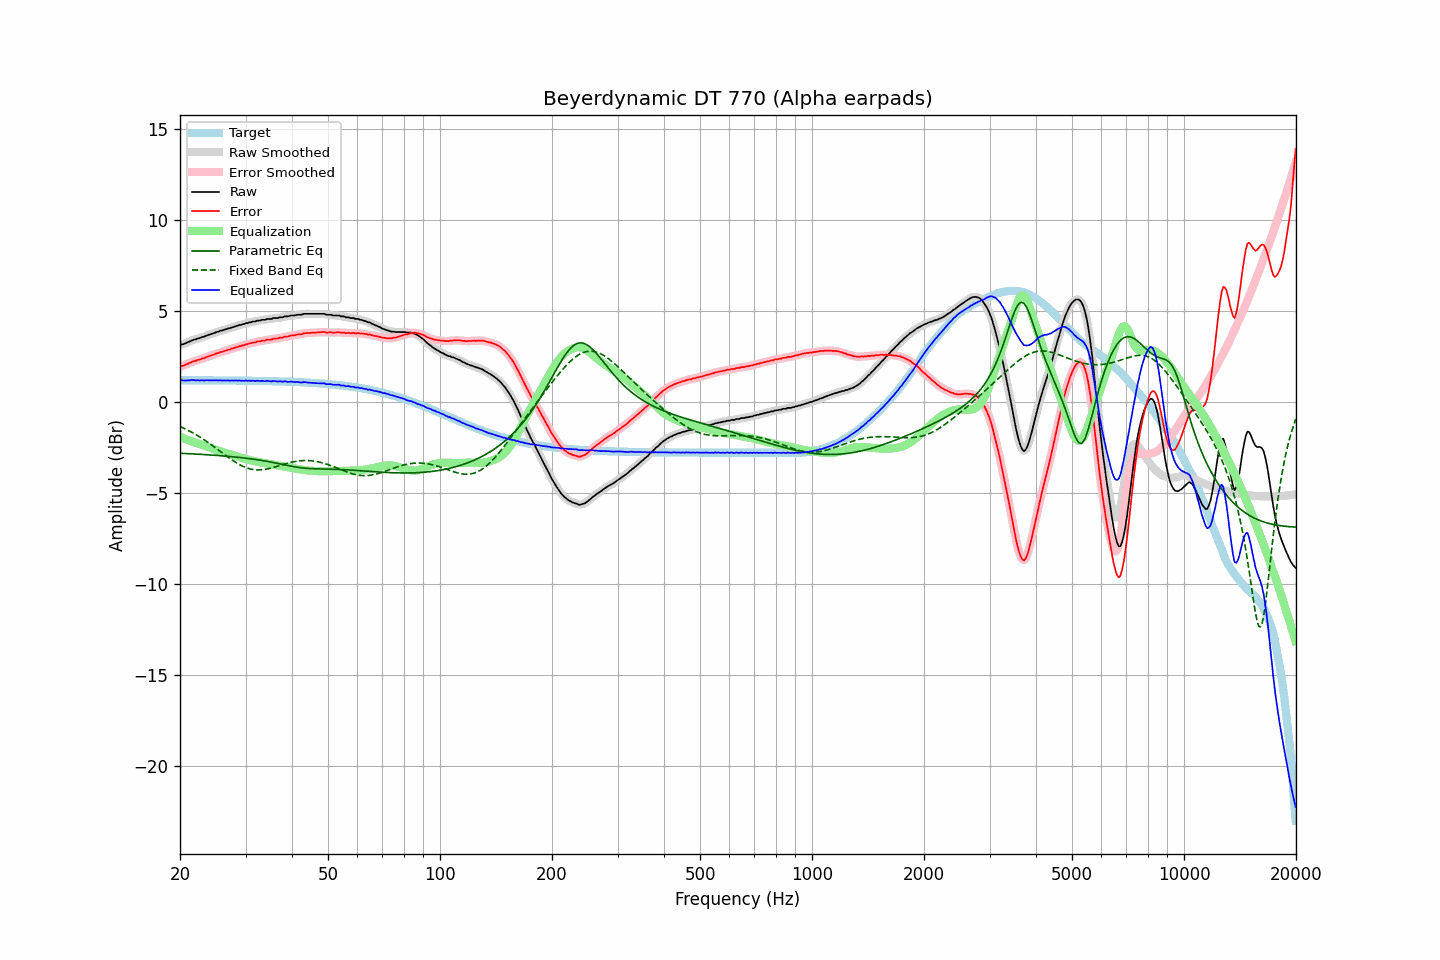

Values plotted in this chart, from the file beside it:
frequency, raw, error, smoothed, error_smoothed, equalization, parametric_eq, fixed_band_eq, equalized_raw, equalized_smoothed, target
20.00, 3.12, 1.94, 3.12, 1.94, -1.92, -2.83, -1.36, 1.20, 1.20, 1.19
20.20, 3.15, 1.97, 3.15, 1.96, -1.96, -2.83, -1.40, 1.19, 1.19, 1.19
20.40, 3.16, 1.98, 3.17, 1.99, -2.00, -2.84, -1.44, 1.17, 1.18, 1.18
20.61, 3.20, 2.02, 3.21, 2.02, -2.03, -2.84, -1.48, 1.17, 1.17, 1.18
20.81, 3.24, 2.06, 3.24, 2.06, -2.07, -2.85, -1.52, 1.18, 1.17, 1.18
21.02, 3.28, 2.10, 3.28, 2.10, -2.10, -2.85, -1.57, 1.18, 1.18, 1.18
21.23, 3.31, 2.13, 3.32, 2.14, -2.14, -2.85, -1.61, 1.18, 1.19, 1.18
21.44, 3.36, 2.18, 3.36, 2.18, -2.17, -2.86, -1.66, 1.20, 1.19, 1.18
21.66, 3.39, 2.21, 3.39, 2.21, -2.20, -2.86, -1.71, 1.19, 1.19, 1.18
21.87, 3.42, 2.24, 3.42, 2.24, -2.23, -2.87, -1.76, 1.19, 1.19, 1.18
22.09, 3.43, 2.25, 3.45, 2.26, -2.26, -2.87, -1.81, 1.17, 1.18, 1.18
22.31, 3.48, 2.30, 3.47, 2.29, -2.29, -2.88, -1.86, 1.19, 1.18, 1.18
22.54, 3.49, 2.31, 3.50, 2.32, -2.32, -2.88, -1.92, 1.17, 1.18, 1.18
22.76, 3.52, 2.34, 3.53, 2.35, -2.35, -2.89, -1.97, 1.17, 1.18, 1.18
22.99, 3.56, 2.38, 3.55, 2.37, -2.38, -2.89, -2.03, 1.19, 1.17, 1.18
23.22, 3.57, 2.39, 3.59, 2.41, -2.41, -2.90, -2.09, 1.17, 1.18, 1.18
23.45, 3.62, 2.44, 3.62, 2.44, -2.44, -2.91, -2.14, 1.18, 1.18, 1.18
23.69, 3.65, 2.47, 3.65, 2.47, -2.47, -2.91, -2.21, 1.18, 1.18, 1.18
23.92, 3.68, 2.51, 3.69, 2.51, -2.50, -2.92, -2.27, 1.18, 1.18, 1.18
24.16, 3.71, 2.54, 3.71, 2.54, -2.54, -2.92, -2.33, 1.18, 1.18, 1.18
24.40, 3.74, 2.57, 3.74, 2.57, -2.57, -2.93, -2.39, 1.18, 1.18, 1.18
24.65, 3.77, 2.60, 3.78, 2.60, -2.60, -2.94, -2.46, 1.17, 1.18, 1.18
24.89, 3.80, 2.63, 3.80, 2.63, -2.63, -2.94, -2.52, 1.17, 1.17, 1.18
25.14, 3.84, 2.67, 3.84, 2.66, -2.66, -2.95, -2.59, 1.18, 1.18, 1.18
25.39, 3.85, 2.68, 3.87, 2.69, -2.69, -2.96, -2.65, 1.17, 1.18, 1.17
25.65, 3.90, 2.73, 3.89, 2.72, -2.72, -2.96, -2.72, 1.19, 1.18, 1.17
25.91, 3.91, 2.74, 3.92, 2.75, -2.75, -2.97, -2.79, 1.17, 1.17, 1.17
26.16, 3.94, 2.77, 3.95, 2.77, -2.77, -2.98, -2.85, 1.17, 1.17, 1.17
26.43, 3.97, 2.80, 3.97, 2.80, -2.80, -2.98, -2.92, 1.17, 1.17, 1.17
26.69, 3.99, 2.82, 4.00, 2.83, -2.83, -2.99, -2.98, 1.17, 1.17, 1.17
26.96, 4.03, 2.86, 4.03, 2.85, -2.85, -3.00, -3.05, 1.18, 1.17, 1.17
27.23, 4.04, 2.87, 4.05, 2.88, -2.88, -3.01, -3.11, 1.16, 1.17, 1.17
27.50, 4.08, 2.91, 4.08, 2.91, -2.91, -3.02, -3.17, 1.17, 1.17, 1.17
27.77, 4.10, 2.94, 4.11, 2.94, -2.94, -3.02, -3.23, 1.16, 1.17, 1.17
28.05, 4.13, 2.97, 4.13, 2.97, -2.97, -3.03, -3.29, 1.17, 1.17, 1.17
28.33, 4.16, 3.00, 4.16, 3.00, -2.99, -3.04, -3.35, 1.17, 1.17, 1.17
28.62, 4.18, 3.02, 4.19, 3.02, -3.02, -3.05, -3.40, 1.16, 1.17, 1.17
28.90, 4.22, 3.06, 4.21, 3.05, -3.05, -3.06, -3.45, 1.18, 1.17, 1.16
29.19, 4.22, 3.06, 4.23, 3.07, -3.07, -3.07, -3.50, 1.15, 1.16, 1.16
29.48, 4.26, 3.10, 4.26, 3.10, -3.10, -3.08, -3.54, 1.16, 1.16, 1.16
29.78, 4.27, 3.11, 4.28, 3.12, -3.12, -3.09, -3.58, 1.15, 1.16, 1.16
30.08, 4.32, 3.16, 4.31, 3.15, -3.15, -3.10, -3.62, 1.17, 1.16, 1.16
30.38, 4.32, 3.17, 4.33, 3.17, -3.17, -3.11, -3.65, 1.15, 1.16, 1.16
30.68, 4.36, 3.21, 4.36, 3.20, -3.20, -3.12, -3.68, 1.17, 1.16, 1.16
30.99, 4.36, 3.21, 4.38, 3.22, -3.22, -3.13, -3.70, 1.15, 1.16, 1.16
31.30, 4.40, 3.25, 4.39, 3.24, -3.24, -3.15, -3.72, 1.16, 1.15, 1.15
31.61, 4.41, 3.26, 4.41, 3.26, -3.26, -3.16, -3.73, 1.15, 1.15, 1.15
31.93, 4.41, 3.26, 4.43, 3.28, -3.28, -3.17, -3.74, 1.13, 1.15, 1.15
32.24, 4.46, 3.31, 4.45, 3.30, -3.30, -3.18, -3.75, 1.17, 1.15, 1.15
32.57, 4.46, 3.32, 4.47, 3.32, -3.32, -3.20, -3.75, 1.15, 1.15, 1.15
32.89, 4.47, 3.33, 4.49, 3.34, -3.33, -3.21, -3.74, 1.14, 1.15, 1.15
33.22, 4.50, 3.36, 4.49, 3.34, -3.35, -3.23, -3.74, 1.15, 1.14, 1.14
33.55, 4.50, 3.36, 4.51, 3.36, -3.37, -3.24, -3.73, 1.14, 1.14, 1.14
33.89, 4.50, 3.36, 4.52, 3.38, -3.38, -3.26, -3.71, 1.12, 1.14, 1.14
34.23, 4.55, 3.41, 4.54, 3.40, -3.40, -3.27, -3.70, 1.16, 1.14, 1.14
34.57, 4.55, 3.42, 4.55, 3.41, -3.41, -3.29, -3.68, 1.14, 1.14, 1.14
34.92, 4.55, 3.42, 4.56, 3.43, -3.43, -3.30, -3.66, 1.13, 1.14, 1.14
35.27, 4.55, 3.42, 4.57, 3.44, -3.44, -3.32, -3.63, 1.11, 1.13, 1.13
35.62, 4.60, 3.47, 4.59, 3.46, -3.45, -3.34, -3.61, 1.15, 1.13, 1.13
35.97, 4.60, 3.48, 4.60, 3.47, -3.47, -3.35, -3.58, 1.14, 1.13, 1.13
... 635 more rows
